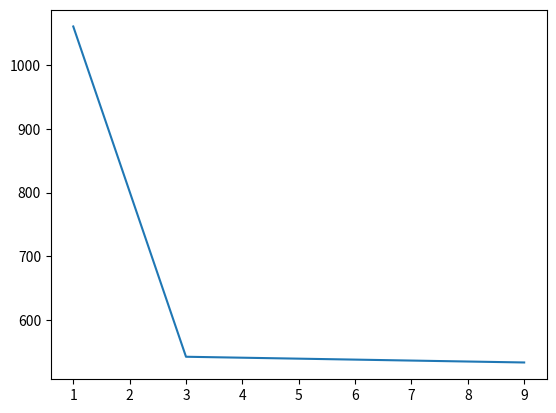

Recreate this plot in Python.
import pandas as pd
import matplotlib.pyplot as plt


flights = pd.DataFrame({
    'id': ['0', '1', '2', '3'],
    'year': [2013, 2013, 2013, 2013],
    'month': [1, 9, 3, 1],
    'dep_time': [517.0, 533.0, 542.0, 544.0],
    'sened_dep_time': [515, 529, 540, 545],
}) .set_index('id')

plt.plot(flights.groupby('month')['dep_time'].sum())
plt.savefig('flights.png')
plt.show()

print(flights)
#print(my_df)


#my_df.to_csv('my_df.csv', index=True, header=True)

